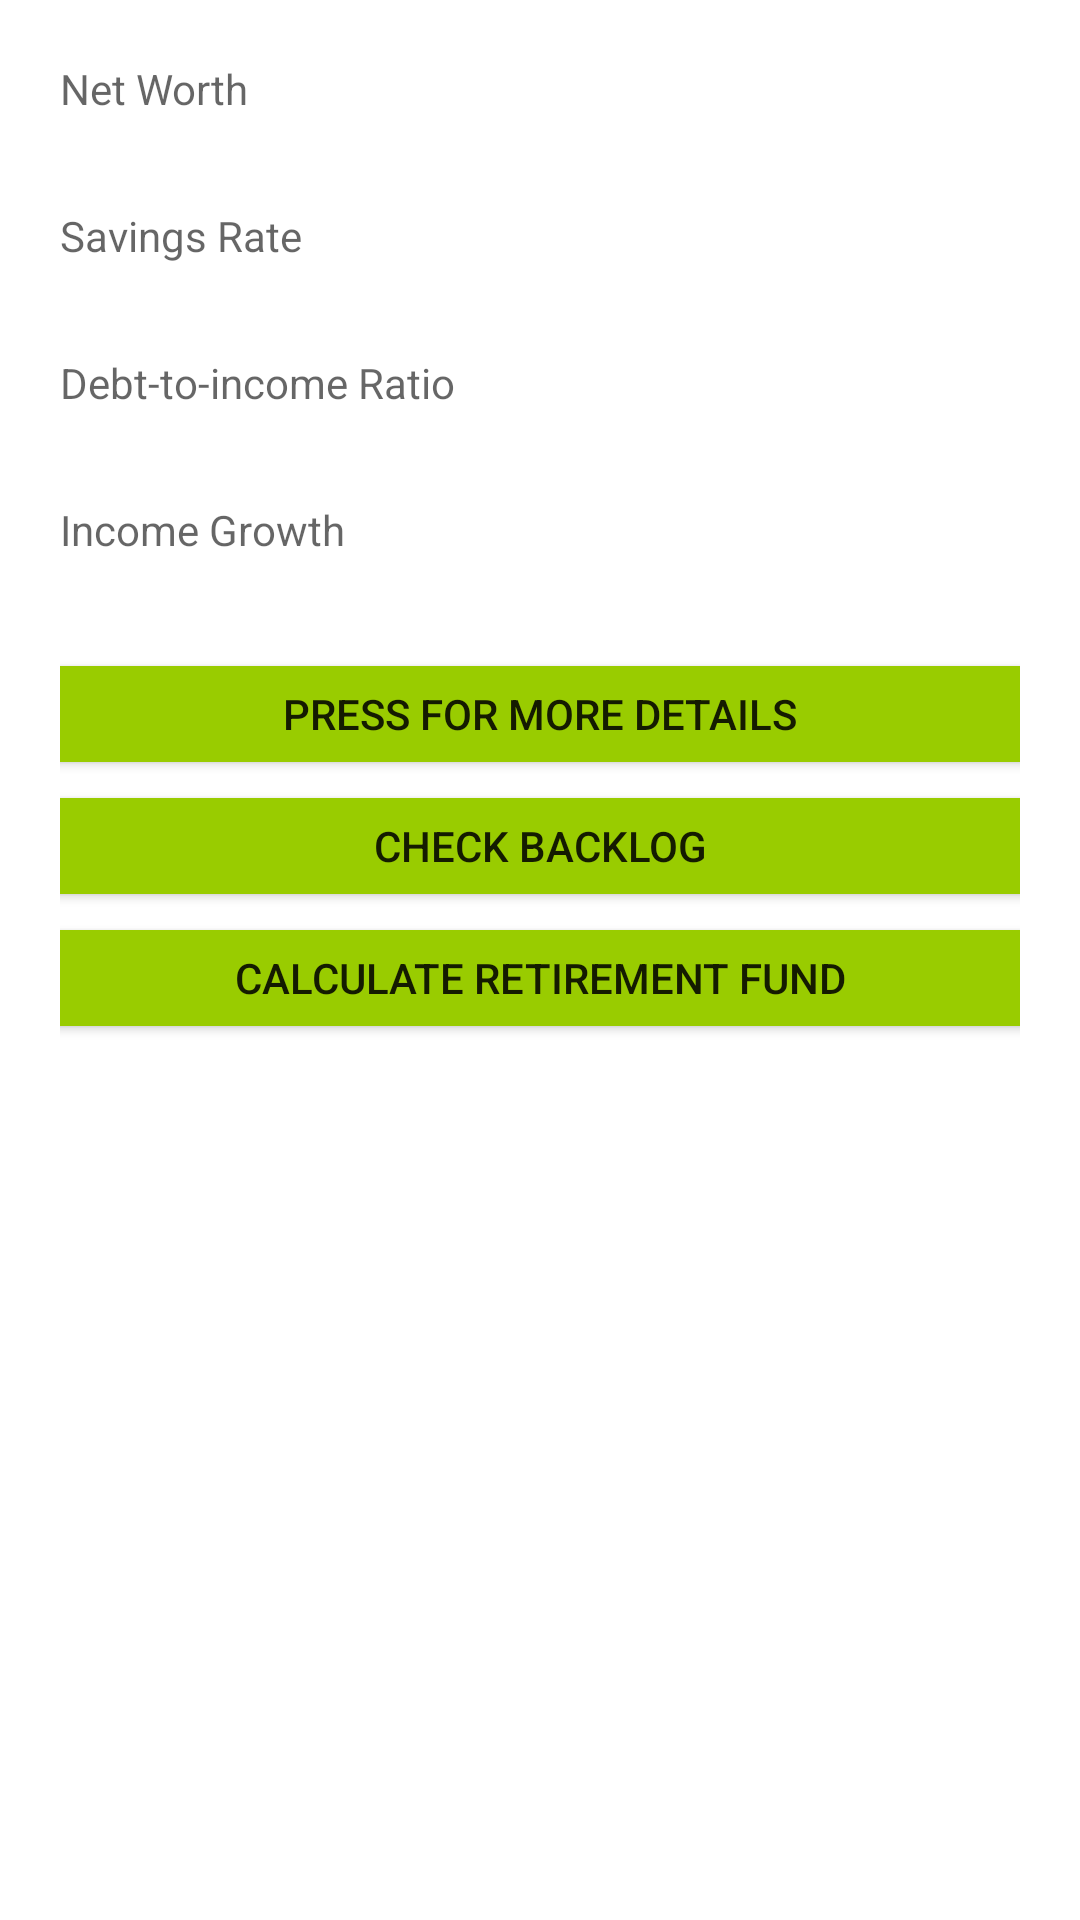

Reconstruct the res/layout file that produces this screen, plus the resources it refers to.
<!-- AndroidManifest.xml: application theme Theme.FinancialHealthTracker -->
<!-- res/layout/fin_h.xml -->
<?xml version="1.0" encoding="utf-8"?>
<LinearLayout
    xmlns:android="http://schemas.android.com/apk/res/android"
    xmlns:app="http://schemas.android.com/apk/res-auto"
    android:layout_width="match_parent"
    android:layout_height="match_parent"
    android:orientation="vertical"
    android:padding="20dp">

    <TextView
        android:id="@+id/networth"
        android:layout_width="358dp"
        android:layout_height="49dp"
        android:ems="10"
        android:hint="@string/tv_1" />

    <TextView
        android:id="@+id/savingsrate"
        android:layout_width="358dp"
        android:layout_height="49dp"
        android:ems="10"
        android:hint="@string/tv_2" />

    <TextView
        android:id="@+id/dtiratio"
        android:layout_width="358dp"
        android:layout_height="49dp"
        android:ems="10"
        android:hint="@string/tv_3" />

    <TextView
        android:id="@+id/incomegrowth"
        android:layout_width="358dp"
        android:layout_height="49dp"
        android:ems="10"
        android:hint="@string/tv_6" />

    <LinearLayout
        android:layout_width="match_parent"
        android:layout_height="wrap_content"
        android:orientation="horizontal"
        android:gravity="center">

        <Button
            android:id="@+id/buttonAdd"
            android:layout_width="333dp"
            android:layout_height="44dp"
            android:text="@string/btn3"
            app:backgroundTint="@android:color/holo_green_light" />
    </LinearLayout>

    <LinearLayout
        android:layout_width="match_parent"
        android:layout_height="wrap_content"
        android:orientation="horizontal"
        android:gravity="center">

        <Button
            android:id="@+id/buttonBLog"
            android:layout_width="333dp"
            android:layout_height="44dp"
            android:text="@string/btn6"
            app:backgroundTint="@android:color/holo_green_light" />
    </LinearLayout>

    <LinearLayout
        android:layout_width="match_parent"
        android:layout_height="wrap_content"
        android:orientation="horizontal"
        android:gravity="center">

        <Button
            android:id="@+id/buttonRetFund"
            android:layout_width="333dp"
            android:layout_height="44dp"
            android:text="@string/btn5"
            app:backgroundTint="@android:color/holo_green_light" />
    </LinearLayout>

</LinearLayout>
<!-- resources referenced by this layout -->
<resources>
  <string name="btn3">Press for more details</string>
  <string name="btn5">Calculate Retirement Fund</string>
  <string name="btn6">Check Backlog</string>
  <string name="tv_1">Net Worth</string>
  <string name="tv_2">Savings Rate</string>
  <string name="tv_3">Debt-to-income Ratio</string>
  <string name="tv_6">Income Growth</string>
  <style name="Theme.FinancialHealthTracker" parent="Theme.MaterialComponents.DayNight.DarkActionBar">
          
          <item name="colorPrimary">@color/purple_500</item>
          <item name="colorPrimaryVariant">@color/purple_700</item>
          <item name="colorOnPrimary">@color/white</item>
          
          <item name="colorSecondary">@color/teal_200</item>
          <item name="colorSecondaryVariant">@color/teal_700</item>
          <item name="colorOnSecondary">@color/black</item>
          
          <item name="android:statusBarColor" tools:targetApi="l">?attr/colorPrimaryVariant</item>
          
      </style>
  <!-- not gathered from this repository: default colours our renderer supplied (Android Studio template values) -->
  <color name="purple_500">#FF6200EE</color>
  <color name="purple_700">#FF3700B3</color>
  <color name="teal_200">#FF03DAC5</color>
  <color name="teal_700">#FF018786</color>
  <color name="black">#FF000000</color>
  <color name="white">#FFFFFFFF</color>
</resources>
